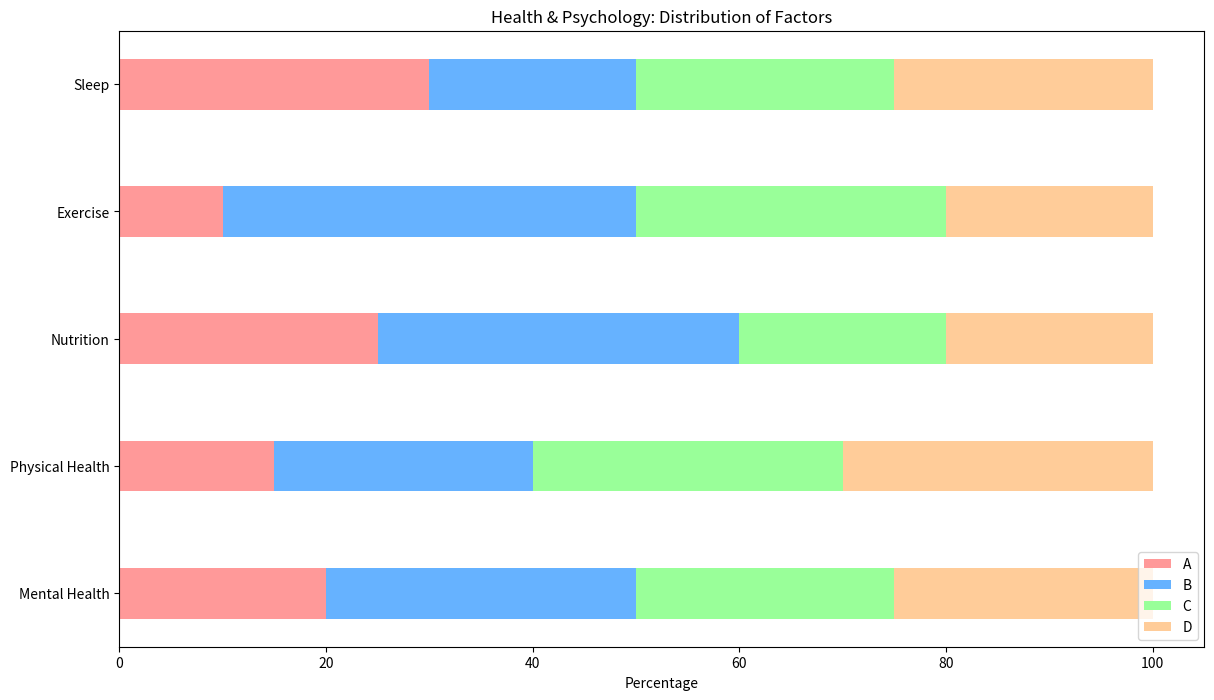

Reproduce this figure in Python.

import matplotlib.pyplot as plt
import numpy as np

# Data
categories = ['Mental Health', 'Physical Health', 'Nutrition', 'Exercise', 'Sleep']
A = np.array([20, 15, 25, 10, 30])
B = np.array([30, 25, 35, 40, 20])
C = np.array([25, 30, 20, 30, 25])
D = np.array([25, 30, 20, 20, 25])

# Stack the data
data = np.vstack([A, B, C, D])
data_cum = data.cumsum(axis=0)

# Colors
colors = ['#FF9999', '#66B2FF', '#99FF99', '#FFCC99']

# Plot settings
fig, ax = plt.subplots(figsize=(14, 8))

# Bar width
bar_width = 0.4

# Create the stacked bar chart
for i, (colname, color) in enumerate(zip(['A', 'B', 'C', 'D'], colors)):
    widths = data[i]
    starts = data_cum[i] - widths
    ax.barh(categories, widths, left=starts, height=bar_width, label=colname, color=color)

# Add labels
ax.set_xlabel('Percentage')
ax.set_title('Health & Psychology: Distribution of Factors')
ax.legend(loc='lower right')

plt.show()